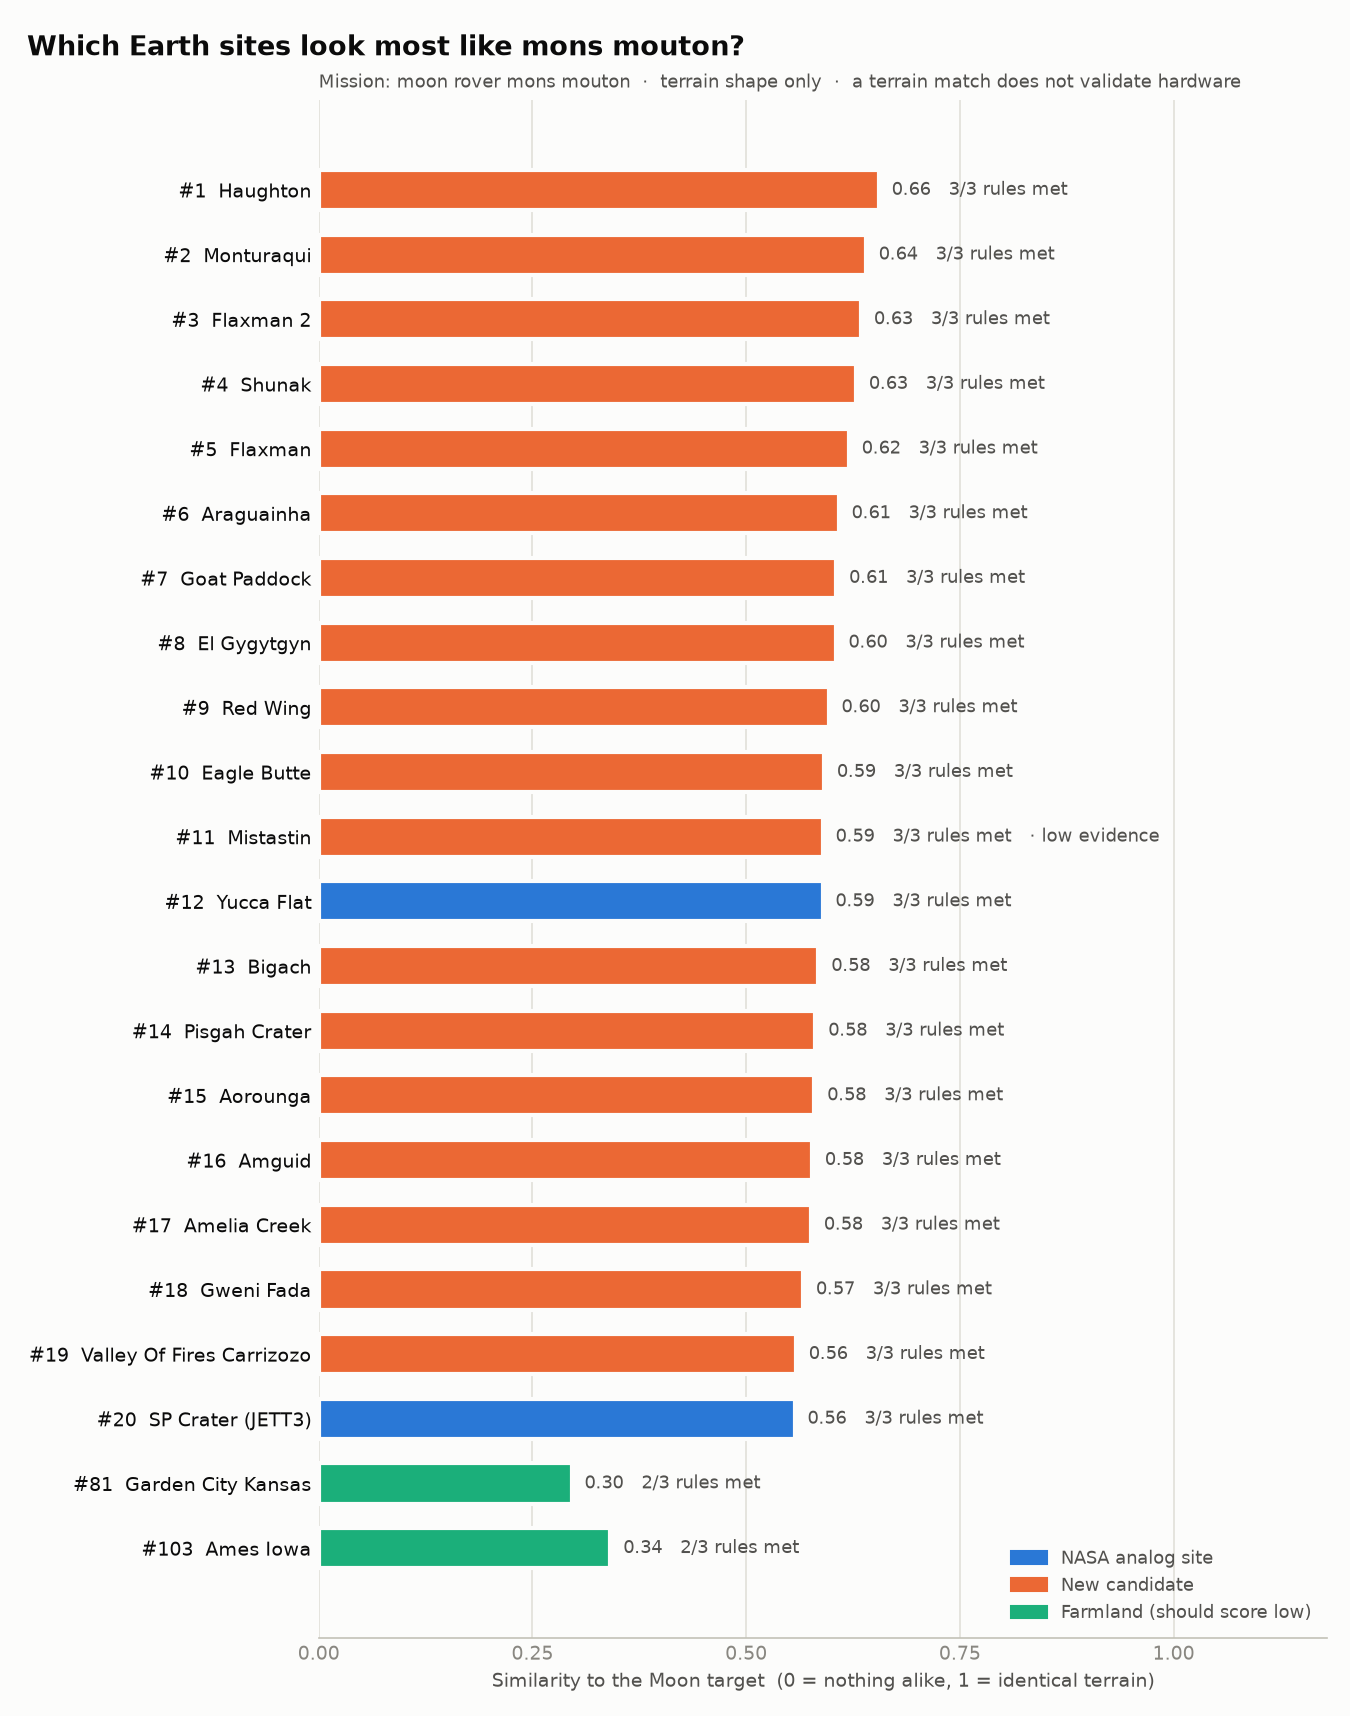

Source data for this figure (header and first rows):
rank, site, role, score, site_to_moon_score, moon_to_site_score, best_tile_similarity, target_coverage, n_tiles_used, n_tiles_dropped, best_tile_tile_id, best_tile_lat, best_tile_lon, nearest_baseline, closer_than_baselines, lat, lon, source, simple_rank, test_tile_id, test_tile_lat, test_tile_lon, req_met, req_not_met
1, haughton, candidate, 0.6552, 0.7047, 0.6057, 0.8089, 0.5278, 34, 0, r04c01, 75.3, -89.94, buffalo_park, buffalo_park, cinder_lake_crater_field, …, 75.37, -89.68, USGS Known Terrestrial Analog Sites for …, 14, r04c01, 75.3, -89.94, 3, 0
2, monturaqui, candidate, 0.64, 0.6366, 0.6434, 0.7709, 0.6667, 36, 0, r02c01, -23.91, -68.36, buffalo_park, buffalo_park, cinder_lake_crater_field, …, -23.93, -68.28, USGS Known Terrestrial Analog Sites for …, 2, r02c01, -23.91, -68.36, 3, 0
3, flaxman_2, candidate, 0.6344, 0.6852, 0.5837, 0.7503, 0.5278, 22, 0, r03c04, -34.64, 139.1, buffalo_park, buffalo_park, cinder_lake_crater_field, …, -34.62, 139.1, USGS Known Terrestrial Analog Sites for …, 8, r03c04, -34.64, 139.1, 3, 0
4, shunak, candidate, 0.6285, 0.6402, 0.6169, 0.7934, 0.75, 36, 0, r04c05, 47.14, 72.87, sp_crater_jett3, buffalo_park, cinder_lake_crater_field, …, 47.2, 72.7, USGS Known Terrestrial Analog Sites for …, 9, r04c05, 47.14, 72.87, 3, 0
5, flaxman, candidate, 0.6201, 0.708, 0.5323, 0.7548, 0.2778, 22, 0, r05c04, -34.83, 139.1, buffalo_park, buffalo_park, cinder_lake_crater_field, …, -34.72, 139, USGS Known Terrestrial Analog Sites for …, 22, r05c04, -34.83, 139.1, 3, 0
6, araguainha, candidate, 0.6083, 0.6689, 0.5478, 0.7094, 0.3889, 17, 0, r04c00, -16.85, -53.1, sp_crater_jett3, buffalo_park, cinder_lake_crater_field, …, -16.78, -52.98, USGS Known Terrestrial Analog Sites for …, 4, r02c01, -16.76, -53.05, 3, 0
7, goat_paddock, candidate, 0.6054, 0.6378, 0.5729, 0.7365, 0.4167, 36, 0, r01c02, -18.27, 126.6, yucca_flat, buffalo_park, cinder_lake_crater_field, …, -18.33, 126.7, USGS Known Terrestrial Analog Sites for …, 3, r01c02, -18.27, 126.6, 3, 0
8, el_gygytgyn, candidate, 0.6046, 0.5682, 0.6411, 0.807, 0.6389, 28, 0, r05c01, 67.39, 171.9, cinder_lake_crater_field, buffalo_park, cinder_lake_crater_field, …, 67.5, 172.1, USGS Known Terrestrial Analog Sites for …, 5, r05c01, 67.39, 171.9, 3, 0
9, red_wing, candidate, 0.5965, 0.6523, 0.5406, 0.7412, 0.3611, 18, 0, r05c00, 47.49, -103.7, buffalo_park, cinder_lake_crater_field, meteor_crater,…, 47.6, -103.5, USGS Known Terrestrial Analog Sites for …, 17, r05c00, 47.49, -103.7, 3, 0
10, eagle_butte, candidate, 0.5911, 0.6577, 0.5245, 0.7993, 0.5, 23, 0, r05c03, 49.59, -110.5, buffalo_park, cinder_lake_crater_field, meteor_crater,…, 49.7, -110.5, USGS Known Terrestrial Analog Sites for …, 24, r05c03, 49.59, -110.5, 3, 0
11, mistastin, candidate, 0.5896, 0.6774, 0.5018, 0.6961, 0.4167, 2, 0, r05c04, 55.77, -63.18, yucca_flat, cinder_lake_crater_field, meteor_crater,…, 55.88, -63.3, USGS Known Terrestrial Analog Sites for …, 13, r05c04, 55.77, -63.18, 3, 0
12, yucca_flat, baseline, 0.5894, 0.5717, 0.6071, 0.6786, 0.4444, 36, 0, r02c00, 36.97, -116.2, sp_crater_jett3, cinder_lake_crater_field, meteor_crater,…, 36.95, -116, OpenStreetMap relation 14656758 'Yucca D…, 10, r02c00, 36.97, -116.2, 3, 0
13, bigach, candidate, 0.5846, 0.7021, 0.467, 0.7245, 0.4444, 29, 0, r05c02, 48.45, 81.98, sp_crater_jett3, cinder_lake_crater_field, meteor_crater,…, 48.57, 82.02, USGS Known Terrestrial Analog Sites for …, 20, r04c04, 48.5, 82.12, 3, 0
14, pisgah_crater, candidate, 0.581, 0.5578, 0.6042, 0.7283, 0.4444, 36, 0, r04c00, 34.68, -116.5, yucca_flat, cinder_lake_crater_field, meteor_crater,…, 34.75, -116.4, OpenStreetMap node 358790676 'Pisgah Cra…, 26, r04c00, 34.68, -116.5, 3, 0
15, aorounga, candidate, 0.5798, 0.5945, 0.565, 0.7038, 0.3889, 36, 0, r04c04, 19.03, 19.32, buffalo_park, cinder_lake_crater_field, meteor_crater,…, 19.1, 19.25, USGS Known Terrestrial Analog Sites for …, 18, r04c04, 19.03, 19.32, 3, 0
16, amguid, candidate, 0.577, 0.5512, 0.6029, 0.7081, 0.4167, 36, 0, r01c01, 26.15, 4.309, yucca_flat, cinder_lake_crater_field, meteor_crater,…, 26.08, 4.383, USGS Known Terrestrial Analog Sites for …, 28, r01c01, 26.15, 4.309, 3, 0
17, amelia_creek, candidate, 0.5759, 0.6352, 0.5166, 0.7063, 0.4722, 36, 0, r02c02, -20.89, 134.8, sp_crater_jett3, cinder_lake_crater_field, meteor_crater,…, -20.92, 134.8, USGS Known Terrestrial Analog Sites for …, 6, r02c02, -20.89, 134.8, 3, 0
18, gweni_fada, candidate, 0.5666, 0.5387, 0.5945, 0.7026, 0.4722, 36, 0, r03c00, 17.39, 21.63, yucca_flat, cinder_lake_crater_field, meteor_crater,…, 17.42, 21.75, USGS Known Terrestrial Analog Sites for …, 27, r03c00, 17.39, 21.63, 3, 0
19, valley_of_fires_carrizozo, candidate, 0.5582, 0.5777, 0.5387, 0.7293, 0.4444, 33, 0, r02c00, 33.7, -106.1, meteor_crater, cinder_lake_crater_field, meteor_crater,…, 33.68, -105.9, OpenStreetMap way 660866320 'Valley of F…, 38, r02c00, 33.7, -106.1, 3, 0
20, sp_crater_jett3, baseline, 0.5567, 0.5695, 0.5439, 0.6888, 0.25, 36, 0, r01c02, 35.65, -111.7, cinder_lake_crater_field, cinder_lake_crater_field, meteor_crater, 35.58, -111.6, OpenStreetMap node 359272327 'S P Crater…, 19, r01c02, 35.65, -111.7, 3, 0
21, matt_wilson, candidate, 0.5549, 0.519, 0.5908, 0.6579, 0.4167, 36, 0, r05c03, -15.61, 131.2, yucca_flat, cinder_lake_crater_field, meteor_crater, -15.5, 131.2, USGS Known Terrestrial Analog Sites for …, 41, r01c03, -15.43, 131.2, 3, 0
22, cinder_lake_crater_field, baseline, 0.5518, 0.5495, 0.5541, 0.6429, 0.2778, 36, 0, r00c00, 35.44, -111.6, sp_crater_jett3, meteor_crater, 35.33, -111.5, OpenStreetMap way 1319347968 'Cinder Hil…, 7, r05c04, 35.22, -111.4, 3, 0
23, jabal_qidr_harrat_khaybar, candidate, 0.5511, 0.5511, 0.551, 0.6702, 0.2778, 36, 0, r00c03, 25.83, 39.97, sp_crater_jett3, meteor_crater, 25.72, 39.94, OpenStreetMap node 1111949118 'Jabal Qid…, 16, r00c03, 25.83, 39.97, 3, 0
24, sierra_madera, candidate, 0.5498, 0.6766, 0.423, 0.77, 0.3333, 36, 0, r05c03, 30.49, -102.9, meteor_crater, meteor_crater, 30.6, -102.9, USGS Known Terrestrial Analog Sites for …, 21, r05c03, 30.49, -102.9, 3, 0
25, santa_fe, candidate, 0.548, 0.6839, 0.4122, 0.7032, 0.3333, 11, 0, r00c02, 35.86, -106, buffalo_park, meteor_crater, 35.75, -105.9, USGS Known Terrestrial Analog Sites for …, 23, r00c02, 35.86, -106, 3, 0
26, chukcha, candidate, 0.5346, 0.67, 0.3992, 0.7795, 0.25, 33, 0, r02c03, 75.72, 97.89, sp_crater_jett3, meteor_crater, 75.7, 97.8, USGS Known Terrestrial Analog Sites for …, 29, r02c03, 75.72, 97.89, 3, 0
27, spider, candidate, 0.5288, 0.563, 0.4946, 0.6767, 0.25, 25, 0, r03c03, -16.76, 126.1, sp_crater_jett3, meteor_crater, -16.73, 126.1, USGS Known Terrestrial Analog Sites for …, 15, r03c03, -16.76, 126.1, 3, 0
28, ouarkziz, candidate, 0.523, 0.5091, 0.5368, 0.669, 0.25, 36, 0, r03c04, 28.98, -7.474, sp_crater_jett3, meteor_crater, 29.0, -7.55, USGS Known Terrestrial Analog Sites for …, 33, r03c04, 28.98, -7.474, 3, 0
29, hverfjall, candidate, 0.5169, 0.5238, 0.5101, 0.6503, 0.1667, 30, 0, r01c02, 65.67, -16.93, sp_crater_jett3, meteor_crater, 65.61, -16.87, OpenStreetMap node 270956581 'Hverfjall'…, 36, r01c02, 65.67, -16.93, 3, 0
30, lunar_crater_nevada, candidate, 0.5165, 0.4834, 0.5496, 0.6351, 0.2222, 36, 0, r03c02, 38.36, -116.1, sp_crater_jett3, meteor_crater, 38.38, -116.1, OpenStreetMap way 992237522 'Lunar Crate…, 32, r03c02, 38.36, -116.1, 3, 0
31, kalkkop, candidate, 0.516, 0.5098, 0.5222, 0.6994, 0.2778, 36, 0, r03c05, -32.74, 24.57, meteor_crater, meteor_crater, -32.72, 24.43, USGS Known Terrestrial Analog Sites for …, 45, r04c01, -32.78, 24.35, 3, 0
32, beaverhead, candidate, 0.513, 0.4706, 0.5554, 0.685, 0.25, 25, 0, r03c03, 44.58, -113, cinder_lake_crater_field, meteor_crater, 44.6, -113.0, USGS Known Terrestrial Analog Sites for …, 79, r03c03, 44.58, -113, 3, 0
33, rochechouart, candidate, 0.5108, 0.6961, 0.3254, 0.6966, 0.1667, 2, 0, r05c05, 45.72, 1.097, buffalo_park, meteor_crater, 45.83, 0.9333, USGS Known Terrestrial Analog Sites for …, 25, r05c05, 45.72, 1.097, 2, 1
34, serra_da_cangalha, candidate, 0.5041, 0.627, 0.3812, 0.6334, 0.1389, 2, 0, r04c01, -8.151, -46.94, sp_crater_jett3, meteor_crater, -8.083, -46.87, USGS Known Terrestrial Analog Sites for …, 1, r04c01, -8.151, -46.94, 3, 0
35, kamil, candidate, 0.501, 0.5019, 0.5001, 0.701, 0.2222, 36, 0, r00c00, 22.13, 25.96, meteor_crater, meteor_crater, 22.02, 26.08, USGS Known Terrestrial Analog Sites for …, 30, r00c00, 22.13, 25.96, 3, 0
36, amboy, candidate, 0.4987, 0.4479, 0.5495, 0.6894, 0.2222, 36, 0, r00c00, 34.66, -115.9, meteor_crater, meteor_crater, 34.54, -115.8, USGS Known Terrestrial Analog Sites for …, 51, r00c00, 34.66, -115.9, 3, 0
37, amboy_crater, candidate, 0.4987, 0.4479, 0.5495, 0.6894, 0.2222, 36, 0, r00c00, 34.66, -115.9, meteor_crater, meteor_crater, 34.55, -115.8, OpenStreetMap node 299496225 'Amboy Crat…, 52, r00c00, 34.66, -115.9, 3, 0
38, lawn_hill, candidate, 0.4976, 0.5294, 0.4657, 0.6547, 0.1944, 34, 0, r00c03, -18.55, 138.7, meteor_crater, meteor_crater, -18.67, 138.7, USGS Known Terrestrial Analog Sites for …, 31, r00c03, -18.55, 138.7, 3, 0
39, holuhraun, candidate, 0.4885, 0.5219, 0.455, 0.6436, 0.1667, 25, 0, r01c02, 64.94, -16.89, meteor_crater, meteor_crater, 64.87, -16.83, OpenStreetMap node 3062325628 'Holuhraun…, 12, r00c02, 64.98, -16.9, 3, 0
40, cloud_creek, candidate, 0.4852, 0.5694, 0.4011, 0.6601, 0.2222, 35, 0, r05c00, 43, -106.9, meteor_crater, meteor_crater, 43.12, -106.8, USGS Known Terrestrial Analog Sites for …, 39, r05c00, 43, -106.9, 3, 0
41, santa_marta, candidate, 0.475, 0.473, 0.477, 0.564, 0.08333, 27, 0, r00c03, -10.05, -45.23, yucca_flat, meteor_crater, -10.17, -45.25, USGS Known Terrestrial Analog Sites for …, 44, r00c01, -10.05, -45.32, 3, 0
42, piccaninny, candidate, 0.4704, 0.4576, 0.4831, 0.632, 0.05556, 35, 0, r00c03, -17.42, 128.4, yucca_flat, meteor_crater, -17.53, 128.4, USGS Known Terrestrial Analog Sites for …, 47, r00c03, -17.42, 128.4, 3, 0
43, tin_bider, candidate, 0.468, 0.4958, 0.4402, 0.6175, 0.08333, 36, 0, r01c03, 27.67, 5.143, meteor_crater, meteor_crater, 27.6, 5.117, USGS Known Terrestrial Analog Sites for …, 43, r00c01, 27.71, 5.043, 3, 0
44, maple_creek_white_valley, candidate, 0.4569, 0.5939, 0.3199, 0.6773, 0.1667, 21, 0, r05c05, 49.68, -108.9, sp_crater_jett3, meteor_crater, 49.8, -109.1, USGS Known Terrestrial Analog Sites for …, 37, r05c05, 49.68, -108.9, 3, 0
45, roter_kamm, candidate, 0.4532, 0.4478, 0.4586, 0.6133, 0.05556, 36, 0, r03c02, -27.79, 16.27, meteor_crater, meteor_crater, -27.77, 16.3, USGS Known Terrestrial Analog Sites for …, 63, r03c05, -27.79, 16.43, 3, 0
46, kamensk_2, candidate, 0.4496, 0.6068, 0.2923, 0.612, 0.05556, 4, 0, r05c00, 48.24, 40.33, sp_crater_jett3, meteor_crater, 48.35, 40.5, USGS Known Terrestrial Analog Sites for …, 35, r05c00, 48.24, 40.33, 2, 1
47, vredefort, candidate, 0.4453, 0.5456, 0.3451, 0.5504, 0.0, 5, 0, r00c04, -26.89, 27.57, sp_crater_jett3, meteor_crater, -27.0, 27.5, USGS Known Terrestrial Analog Sites for …, 46, r00c04, -26.89, 27.57, 2, 1
48, aouelloul, candidate, 0.4414, 0.5296, 0.3531, 0.6229, 0.05556, 36, 0, r04c02, 20.18, -12.71, meteor_crater, meteor_crater, 20.25, -12.68, USGS Known Terrestrial Analog Sites for …, 42, r00c01, 20.36, -12.75, 3, 0
49, foelsche, candidate, 0.4388, 0.5598, 0.3177, 0.6738, 0.1111, 19, 0, r05c01, -16.78, 136.7, sp_crater_jett3, meteor_crater, -16.67, 136.8, USGS Known Terrestrial Analog Sites for …, 40, r05c01, -16.78, 136.7, 3, 0
50, gosses_bluff, candidate, 0.4317, 0.4366, 0.4268, 0.6519, 0.08333, 36, 0, r00c02, -23.7, 132.3, meteor_crater, meteor_crater, -23.82, 132.3, USGS Known Terrestrial Analog Sites for …, 59, r00c02, -23.7, 132.3, 3, 0
51, henbury, candidate, 0.4182, 0.5, 0.3364, 0.6062, 0.05556, 36, 0, r01c05, -24.5, 133.3, meteor_crater, meteor_crater, -24.57, 133.1, USGS Known Terrestrial Analog Sites for …, 49, r01c05, -24.5, 133.3, 3, 0
52, acraman, candidate, 0.4157, 0.4492, 0.3823, 0.6073, 0.1111, 36, 0, r00c04, -31.9, 135.5, meteor_crater, meteor_crater, -32.02, 135.4, USGS Known Terrestrial Analog Sites for …, 64, r00c05, -31.9, 135.6, 3, 0
53, jebel_waqf_as_suwwan, candidate, 0.4085, 0.4851, 0.3318, 0.6573, 0.08333, 36, 0, r03c03, 31.03, 36.83, meteor_crater, meteor_crater, 31.05, 36.8, USGS Known Terrestrial Analog Sites for …, 55, r03c03, 31.03, 36.83, 2, 1
54, haviland, candidate, 0.4072, 0.5279, 0.2865, 0.605, 0.05556, 11, 0, r05c03, 37.47, -99.14, meteor_crater, meteor_crater, 37.58, -99.17, USGS Known Terrestrial Analog Sites for …, 48, r05c03, 37.47, -99.14, 2, 1
55, new_quebec_chubb_ungava_pingualuit, candidate, 0.4058, 0.4997, 0.3119, 0.5159, 0.0, 4, 0, r05c01, 61.17, -73.81, sp_crater_jett3, meteor_crater, 61.28, -73.67, USGS Known Terrestrial Analog Sites for …, 34, r00c00, 61.4, -73.9, 3, 0
56, meteor_crater, baseline, 0.389, 0.4368, 0.3411, 0.6208, 0.05556, 36, 0, r05c01, 34.92, -111.1, yucca_flat, , 35.03, -111, USGS Known Terrestrial Analog Sites (Hun…, 57, r05c01, 34.92, -111.1, 2, 1
57, saqqar, candidate, 0.3768, 0.4722, 0.2813, 0.5917, 0.05556, 31, 0, r05c02, 29.47, 38.67, meteor_crater, , 29.58, 38.7, USGS Known Terrestrial Analog Sites for …, 58, r05c02, 29.47, 38.67, 2, 1
58, kara, candidate, 0.3761, 0.4885, 0.2636, 0.5554, 0.02778, 8, 0, r01c00, 69.17, 63.84, meteor_crater, , 69.1, 64.15, USGS Known Terrestrial Analog Sites for …, 54, r01c00, 69.17, 63.84, 2, 1
59, beyenchime_salaaty, candidate, 0.3681, 0.4935, 0.2428, 0.5032, 0.0, 12, 0, r01c04, 71.07, 121.9, meteor_crater, , 71.0, 121.7, USGS Known Terrestrial Analog Sites for …, 50, r01c04, 71.07, 121.9, 2, 1
60, tabun_khara_obo, candidate, 0.3677, 0.458, 0.2775, 0.5735, 0.0, 36, 0, r01c04, 44.19, 109.7, meteor_crater, , 44.12, 109.7, USGS Known Terrestrial Analog Sites for …, 60, r01c04, 44.19, 109.7, 2, 1
... 43 more rows
